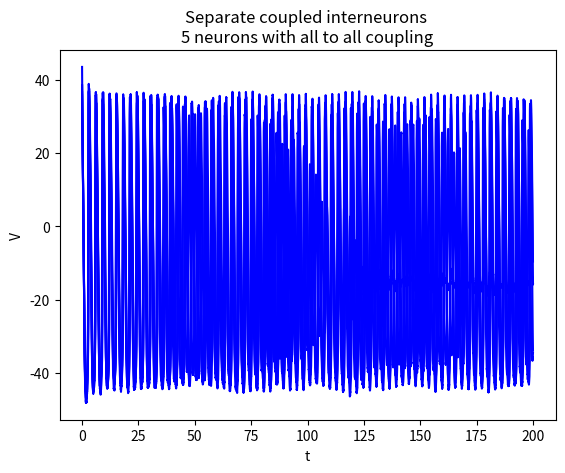
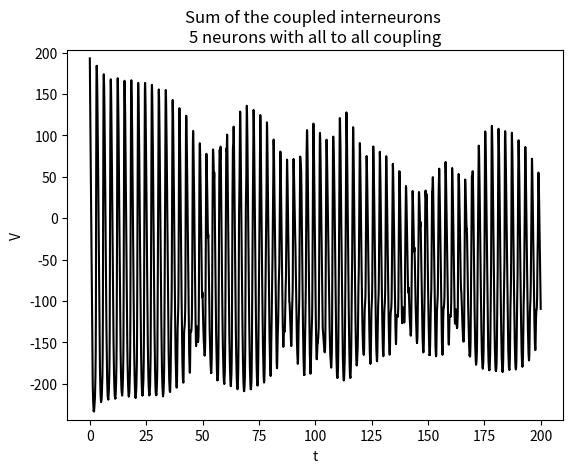
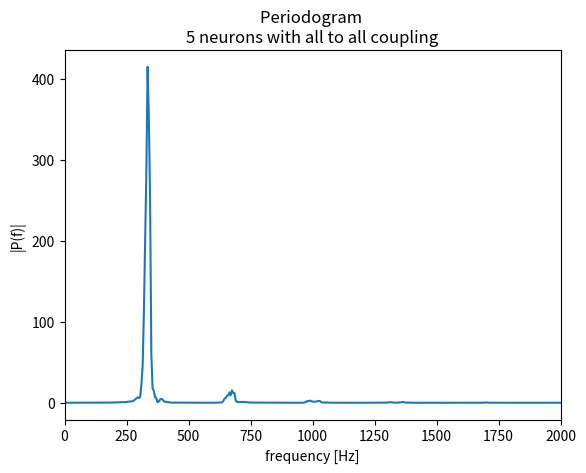

These charts were generated, in order, by the following Python code:
# SINGLE CLUSTER INTERNEURON SIMULATION
# AUTHOR: Markéta Trembaczová, 2024

from math import pow, sqrt
import scipy.integrate as integrate
from scipy.signal import periodogram, detrend
from scipy.stats import truncnorm
import matplotlib.pyplot as plt
import numpy as np
import random
import networkx as nx


######################################################################################################
# NETWORKS FOR COUPLING

def no_coupling(n):
    """returns adjacency matrix of a network of n neurons with no coupling"""
    K = []
    for row in range(n):
        line = []
        for col in range(n):
            line.append(0)
        K.append(line)
    return np.asarray(K)


def small_world(n, k, p, seed):
    """returns adjacency matrix of a small world network of n neurons, each node is joined with its k nearest neighbors
         in a ring topology, p is the probability of rewiring each edge"""
    G = nx.watts_strogatz_graph(n, k, p, seed)
    return nx.adjacency_matrix(G).todense()


def all_to_all(n):
    """returns adjacency matrix of an all to all network of n neurons"""
    K = []
    for row in range(n):
        line = []
        for col in range(n):
            if row == col:
                line.append(0)
            else:
                line.append(1)
        K.append(line)
    return np.asarray(K)


def random_network(n, p, seed):
    """returns adjacency matrix of a random network of n neurons, p is the probability of edge creation"""
    G = nx.erdos_renyi_graph(n, p, seed, directed=False)
    return nx.adjacency_matrix(G).todense()


def ring(n):
    """returns adjacency matrix of a ring network of n neurons"""
    if n == 1:
        return np.asarray([[0]])
    K = []
    for row in range(n):
        line = []
        for col in range(n):
            if col == (row-1) % n or col == (row+1) % n:
                line.append(1)
            else:
                line.append(0)
        K.append(line)
    return np.asarray(K)


######################################################################################################
# MODEL DEFINITION

def interneuron(t, variables, params, stimulus):
    """function for definition of the single interneuron, returns increments of the variables [dVi, dhi, dni]
    # variables = [Vi, hi, ni]
    # params = [C, Iext, gNa, gK, VNa, VK, C[neuron]]
    # stimulus = [st_t0[neuron], st_tn[neuron], st_A[neuron], st_r[neuron]]
    """

    # variables
    Vi = variables[0]
    hi = variables[1]
    ni = variables[2]

    # parameters
    C = params[6]
    Iext = params[1]
    A = stimulus[2]
    r = stimulus[3]
    if stimulus[1] <= t <= stimulus[1] + stimulus[0]:  # adds stimulus on given interval
        Iext += A * np.exp(-r*(t-stimulus[1]))
    gNa = params[2]
    gK = params[3]
    VNa = params[4]
    VK = params[5]
    gL = 0.1
    VL = -60

    # model definition
    mi = 1/(1 + np.exp(-0.08*(Vi+26)))

    hinf = 1 / (1 + np.exp(0.13*(Vi+38)))
    ninf = 1 / (1 + np.exp(-0.045*(Vi+10)))

    tauh = 0.6 / (1 + np.exp(-0.12*(Vi+67)))
    taun = 0.5 + 2 / (1 + np.exp(0.045*(Vi-50)))

    INa = gNa * pow(mi, 3) * hi * (Vi - VNa)
    IK = gK * pow(ni, 4) * (Vi - VK)
    IL = gL * (Vi - VL)

    dVi = 1/C * (Iext - IL - INa - IK)
    dhi = (hinf - hi) / tauh
    dni = (ninf - ni) / taun

    return [dVi, dhi, dni]


def coupled_interneuron(t, variables, K, n, params, stimulus):
    """function for adding coupling to the interneurons, returns increments of the variables [dVi, dhi, dni]
        # variables = [Vi, hi, ni]
        # params = [C, Iext, gNa, gK, VNa, VK]
        # stimulus = [st_t0, st_tn, st_A, st_r]
        """

    Vi = variables[:n]

    dV = []
    dh = []
    dn = []

    # computes the increment for each single neuron
    for neuron in range(n):
        stimulus_neuron = [stimulus[0]]
        for index in range(1, 4):
            stimulus_neuron.append(stimulus[index][neuron])  # correct values of stimulus for each neuron
            params[6] = params[0][neuron]  # correct value of C for each neuron
        dVar = interneuron(t, [variables[neuron], variables[neuron+n], variables[neuron+2*n]], params, stimulus_neuron)
        dV.append(dVar[0])
        dh.append(dVar[1])
        dn.append(dVar[2])

    # adds coupling
    for row in range(n):
        for col in range(n):
            dV[row] += (Vi[col] - Vi[row]) * K[row][col] / params[0][row]

    dV.extend(dh)
    dV.extend(dn)
    return dV


######################################################################################################
# EULER-MARUYAMA

def euler_maruyama(sigma_noise, X0, T, dt, n_neurons, K, params, stimulus):
    """function for the Euler-Maruyama numeric method, returns solution and the time vector.
        dX =  f(X) dt + sigma dW
        sigma_noise is the standard deviation of the noised input, X0 are the initial conditions, T is the length of
        the time interval and dt is the time step, n_neurons is the number of neurons and K is the adjacency matrix of
        the network.
        params = [C, Iext, gNa, gK, VNa, VK]
        stimulus = [st_t0, st_tn, st_A, st_r]
    """

    N = np.floor(T / dt).astype(int)  # number of steps
    d = len(X0)  # number of differential equations
    sigma = []
    for neuron in range(n_neurons):
        sigma.append(sigma_noise / sqrt(params[0][neuron]))  # sigma_noise/sqrt(C_i)
    sigma_noise = sigma + [0] * (d - n_neurons)
    X = np.zeros((d, N + 1))
    X[:, 0] = X0
    t = np.arange(0, T + dt, dt)
    dW = np.vstack([np.sqrt(dt) * np.random.randn(n_neurons, N),  # increments of Wiener's process
                    np.zeros((d - n_neurons, N))])

    for step in range(N):
        neuron = coupled_interneuron(t[step], X[:, step], K, n_neurons, params, stimulus)  # solution without noise
        for i in range(len(neuron)):
            neuron[i] = neuron[i] * dt  # multiply the solution without noise by the time step
        X[:, step + 1] += X[:, step] + neuron + sigma_noise * dW[:, step]  # EM method
    return X, t


######################################################################################################
# TRUNCATED NORMAL DISTRIBUTION

def random_truncnorm(a, b, mu, sigma, n):
    """returns n numbers from truncated normal distribution TN(mu, sigma, a, b)"""
    if sigma == 0:
        if n == 1:
            return [mu]
        else:
            return [mu] * n
    a = (a - mu) / sigma
    b = (b + mu) / sigma
    return list(truncnorm.rvs(a, b, loc=mu, scale=sigma, size=n))


######################################################################################################
if __name__ == '__main__':
    # NUMBER OF NEURONS AND TYPE OF COUPLING
    n = 5
    epsilon = 0.02
    p = 0.5
    k = 3
    seed = 123

    # K = no_coupling(n)
    # coupling_type = "no coupling"
    # K = small_world(n, k, p, seed)
    # coupling_type = "small world (k=" + str(k) + ", p=" + str(p) + ")"
    K = all_to_all(n)
    coupling_type = "all to all"
    # K = random_network(n, p, seed)
    # coupling_type = "random network (p=" + str(p) + ")"
    # K = ring(n)
    # coupling_type = "ring"

    K = K * epsilon

    # INITIAL CONDITIONS
    t0 = 0
    tn = 200
    dt = 0.01

    V0_beg = 35
    V0_end = 45
    V0 = []
    h0 = []
    n0 = []
    for i in range(n):
        V0.append(random.uniform(V0_beg, V0_end))
        h0.append(0.25)
        n0.append(0.5)
    y0 = V0 + h0 + n0

    # STIMULUS
    Iext = 24
    st_len = 50

    st_t0_mu = 0
    st_t0_sig = 0
    st_t0_a = 45
    st_t0_b = 55
    st_t0 = random_truncnorm(st_t0_a, st_t0_b, st_t0_mu, st_t0_sig, n)

    st_A_mu = 0
    st_A_sig = 0
    st_A_a = 20
    st_A_b = 30
    st_A = random_truncnorm(st_A_a, st_A_b, st_A_mu, st_A_sig, n)

    st_r_mu = 0
    st_r_sig = 0.01
    st_r_a = 0.1
    st_r_b = 0.3
    st_r = random_truncnorm(st_r_a, st_r_b, st_r_mu, st_r_sig, n)

    stimulus = [st_len, st_t0, st_A, st_r]

    # PARAMETERS
    C_mu = 1
    C_sigma = 0.03
    C_a = 0.91
    C_b = 1.09
    C = random_truncnorm(C_a, C_b, C_mu, C_sigma, n)
    gNa = 30
    gK = 20
    VNa = 45
    VK = -80
    params = [C, Iext, gNa, gK, VNa, VK, C[0]]

    # NOISE
    sigma_noise = 1  # standard deviation of the added noise

    ######################################################################################################
    # SOLUTION
    if sigma_noise == 0:
        # using Runge Kutta 45
        res = integrate.solve_ivp(coupled_interneuron, [t0, tn], y0, method='RK45', args=[K, n, params, stimulus])
        V = res.y
        T = res.t
    else:
        # using Euler-Maruyama
        V, T = euler_maruyama(sigma_noise, y0, tn, dt, n, K, params, stimulus)

    ######################################################################################################
    # VISUALIZATIONS

    # COMPUTATIONS
    Vsum = []
    for i in range(len(V[0])):
        Vsum.append(0)
        for neuron in range(n):
            Vsum[i] += V[neuron][i]

    ymin = min(Vsum)
    ymax = max(Vsum)
    for neuron in range(n):
        ymin = min(ymin, min(V[neuron]))
        ymax = max(ymax, max(V[neuron]))

    text = str(n) + " neurons with " + str(coupling_type) + " coupling"

    # SINGLE NEURONS
    for neuron in range(n):
        plt.plot(T, V[neuron], 'blue')
    plt.xlabel('t')
    plt.ylabel('V')
    plt.title('Separate coupled interneurons \n' + text)
    plt.show()

    # SUM OF THE NEURONS
    plt.plot(T, Vsum, 'black')
    plt.xlabel('t')
    plt.ylabel('V')
    plt.ylim(ymin - 10, ymax + 10)
    plt.title('Sum of the coupled interneurons \n' + text)
    plt.show()

    # PERIODOGRAM
    fs = 1000 * len(Vsum) / tn
    f, Pxx = periodogram(detrend(Vsum), fs)
    kernel = np.array([1, 1, 1]) / 3  # Define the smoothing kernel
    smoothed_Pxx = np.convolve(Pxx, kernel, mode='same')
    f_smoothed = f[:len(smoothed_Pxx)]

    limit = 2000
    threshold = 0.1

    for i in range(round(limit / 2), len(f_smoothed)):
        if smoothed_Pxx[i] > threshold:
            limit = i * 5 + 100

    plt.plot(f_smoothed, smoothed_Pxx)
    plt.xlim(0, limit)
    plt.xlabel('frequency [Hz]')
    plt.ylabel('|P(f)|')
    plt.title('Periodogram \n' + text)
    plt.show()
